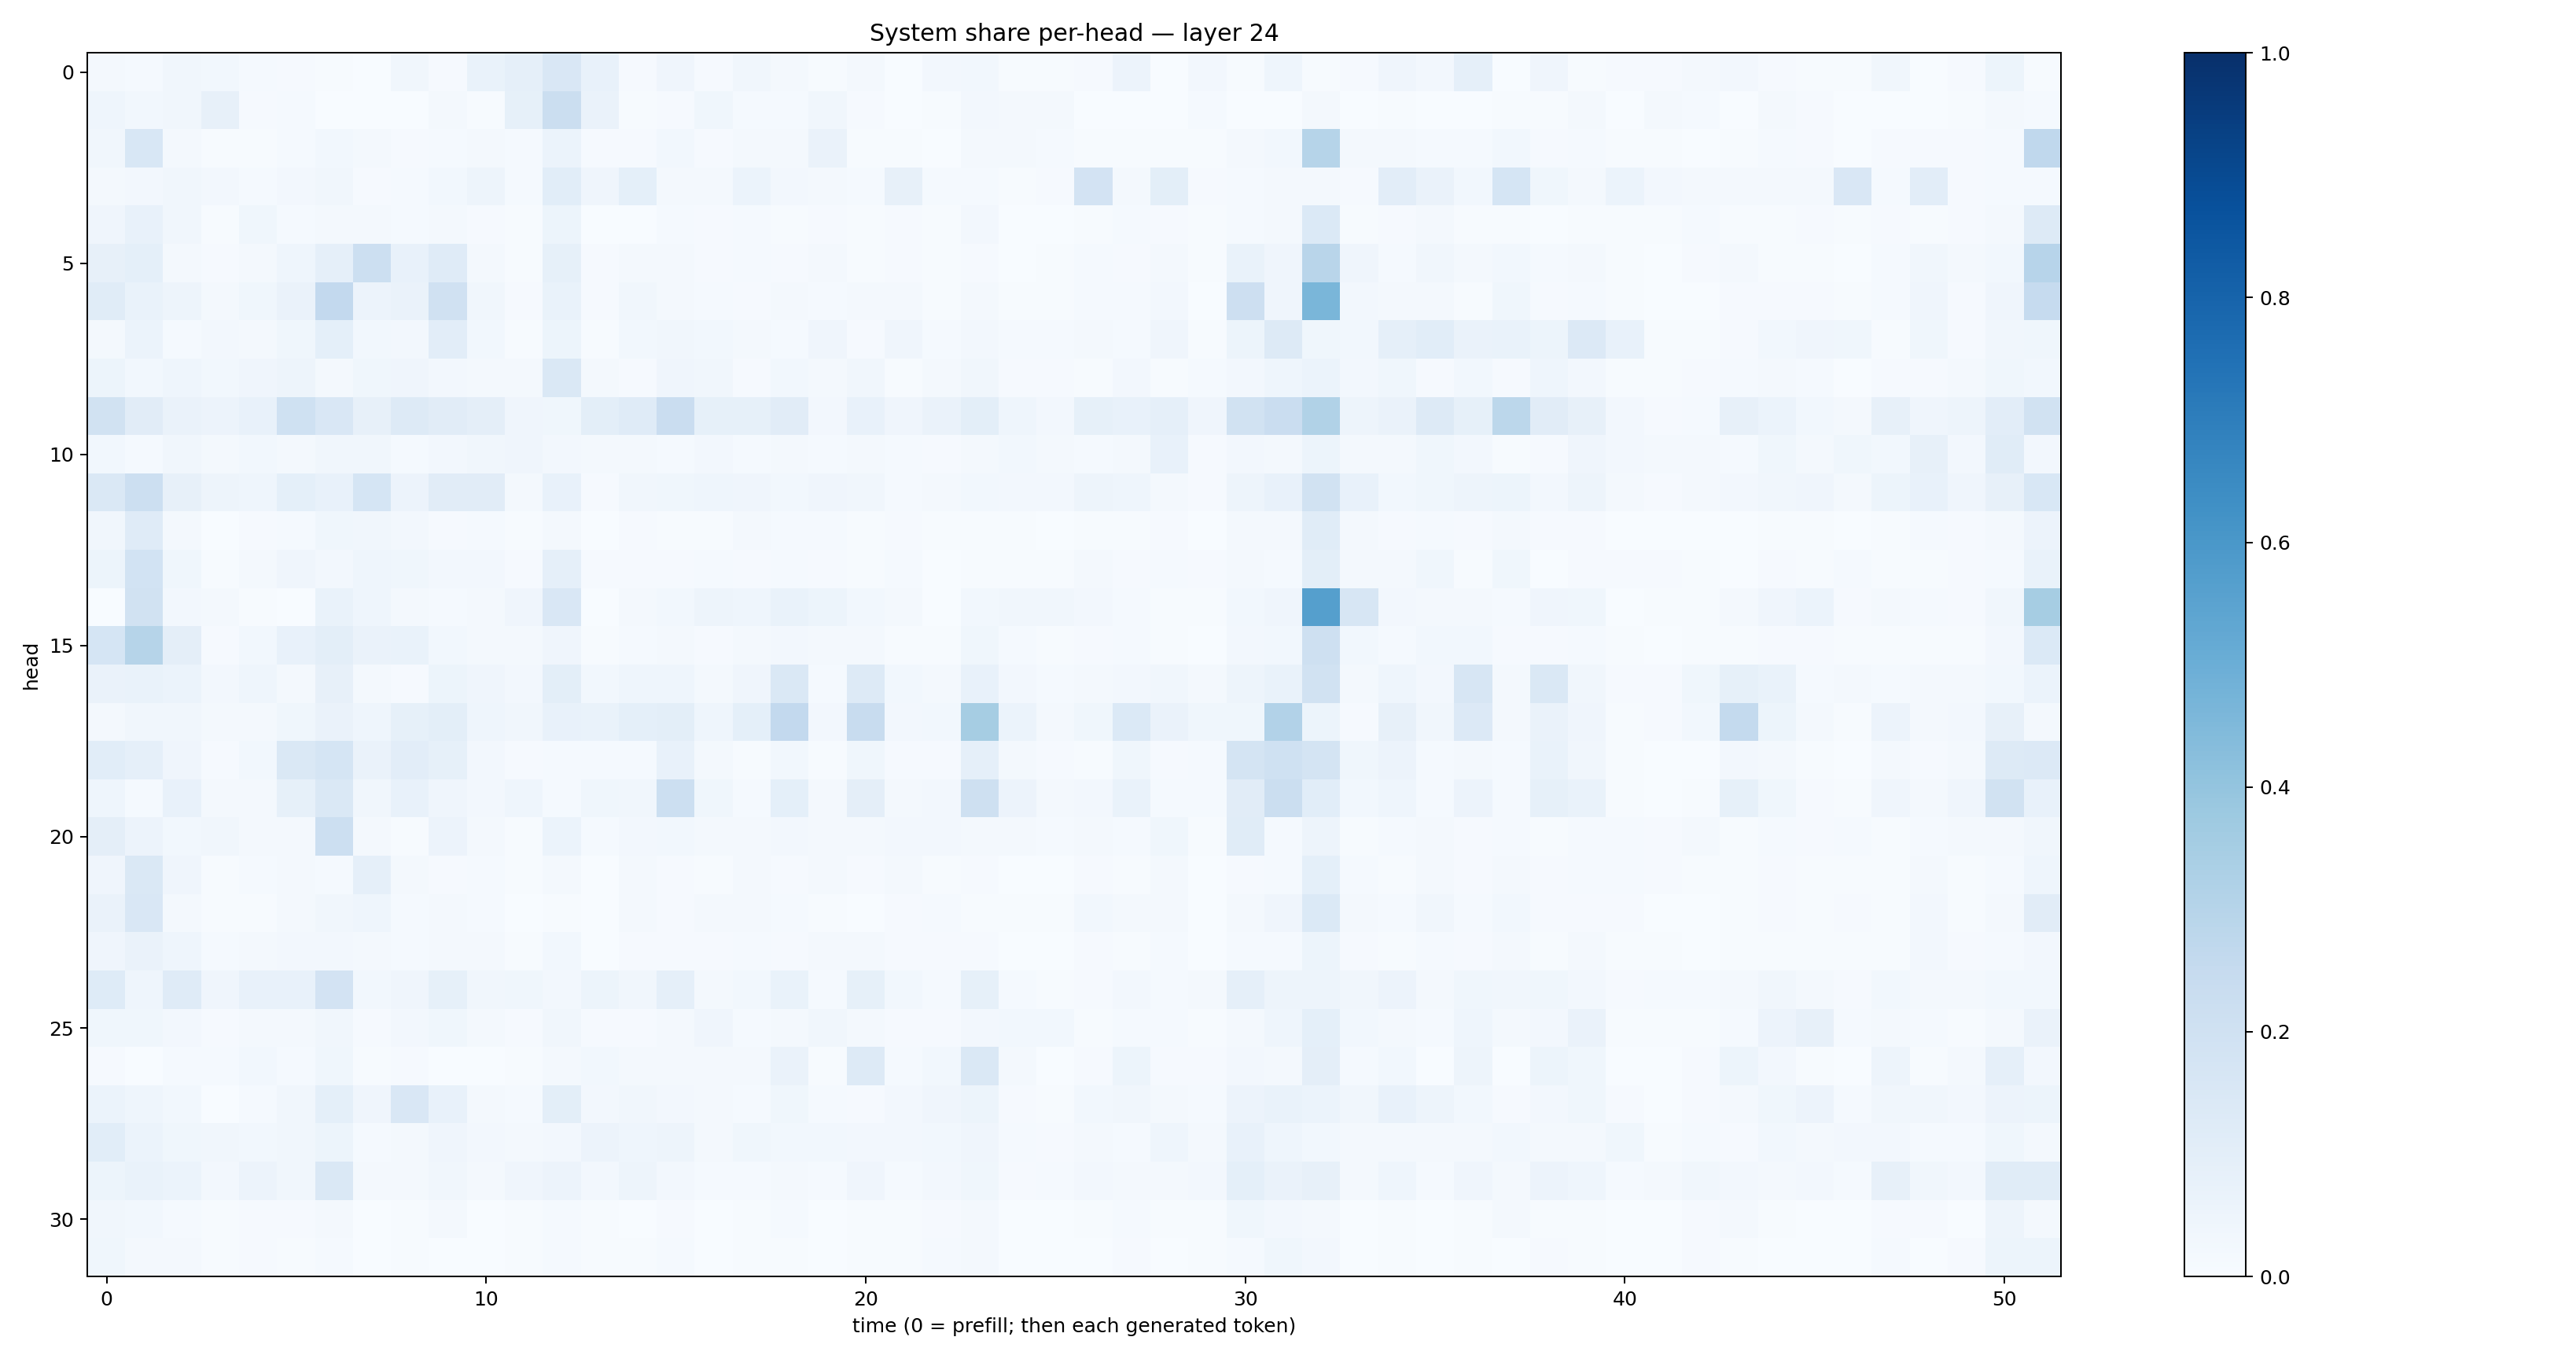

The file beside this chart, header and first rows:
0.017600529, 0.01308047, 0.032401174, 0.027473707, 0.014960396, 0.008557454, 0.0075188433, 0.0032340167, 0.031724866, 0.009668056, 0.06902855, 0.088134244, 0.15216261, 0.07412392, 0.009161916, 0.042180136, 0.008170473, 0.03457106, 0.015867436, 0.0066494606, 0.018830149, 0.0029874959, 0.026885202, 0.02924048
0.04614, 0.02778, 0.03206, 0.08116, 0.008609, 0.01236, 0.002923, 0.002685, 0.003421, 0.01726, 0.005375, 0.0824, 0.2263, 0.06261, 0.004161, 0.009548, 0.03696, 0.0141, 0.01203, 0.03352, 0.009151, 0.003057, 0.007801, 0.02377
0.03205, 0.1557, 0.01693, 0.005279, 0.007691, 0.0147, 0.03037, 0.02108, 0.009848, 0.01296, 0.01725, 0.01267, 0.06196, 0.007911, 0.01121, 0.0285, 0.01137, 0.01828, 0.01586, 0.06326, 0.00778, 0.004333, 0.002354, 0.02119
0.01894, 0.02539, 0.0316, 0.02355, 0.0151, 0.02556, 0.03259, 0.01034, 0.01416, 0.02866, 0.05068, 0.01481, 0.1078, 0.04129, 0.09237, 0.02062, 0.01781, 0.06128, 0.02646, 0.01622, 0.01414, 0.08156, 0.01416, 0.01267
0.04186, 0.07107, 0.03233, 0.007673, 0.03644, 0.0131, 0.02184, 0.02276, 0.01513, 0.02064, 0.009116, 0.00523, 0.05206, 0.0028, 0.003852, 0.0147, 0.01009, 0.01501, 0.007224, 0.009934, 0.004622, 0.01147, 0.007638, 0.02526
0.07981, 0.09057, 0.0205, 0.009131, 0.02113, 0.04599, 0.08914, 0.2155, 0.07692, 0.1173, 0.02234, 0.006538, 0.08219, 0.008476, 0.01899, 0.02165, 0.01053, 0.0141, 0.009093, 0.01628, 0.005366, 0.008353, 0.00491, 0.01104
0.1135, 0.06845, 0.04979, 0.0186, 0.03741, 0.06479, 0.2583, 0.05836, 0.06396, 0.1961, 0.03132, 0.008389, 0.06969, 0.008285, 0.03223, 0.02339, 0.01299, 0.008553, 0.01912, 0.01237, 0.02124, 0.01652, 0.004465, 0.02205
0.02051, 0.06041, 0.01276, 0.02562, 0.01892, 0.03828, 0.09006, 0.02757, 0.02537, 0.1046, 0.03057, 0.005312, 0.05223, 0.004296, 0.02897, 0.03144, 0.03052, 0.02015, 0.01303, 0.03954, 0.01151, 0.04064, 0.01525, 0.02644
0.05199, 0.02834, 0.0431, 0.02999, 0.04123, 0.04697, 0.01935, 0.03583, 0.04073, 0.0248, 0.02163, 0.01969, 0.1435, 0.02038, 0.01168, 0.04142, 0.03147, 0.009812, 0.02978, 0.01668, 0.03267, 0.00687, 0.02066, 0.03343
0.1896, 0.1132, 0.06593, 0.05633, 0.07333, 0.2004, 0.1511, 0.08137, 0.1252, 0.113, 0.0947, 0.042, 0.03525, 0.09798, 0.1204, 0.2284, 0.08248, 0.08259, 0.1122, 0.02522, 0.07083, 0.04077, 0.06468, 0.1
0.03108, 0.01519, 0.03388, 0.02336, 0.03099, 0.01869, 0.03439, 0.03486, 0.01499, 0.02433, 0.03279, 0.04228, 0.02703, 0.02188, 0.02304, 0.01544, 0.02493, 0.01534, 0.02094, 0.01326, 0.01993, 0.0154, 0.01047, 0.01879
0.1457, 0.2152, 0.08105, 0.04909, 0.04304, 0.09346, 0.07307, 0.1719, 0.05616, 0.1096, 0.1121, 0.02029, 0.07299, 0.008357, 0.03256, 0.03772, 0.04663, 0.04271, 0.03119, 0.04215, 0.03495, 0.01522, 0.01745, 0.02862
0.03373, 0.1198, 0.02058, 0.003202, 0.01009, 0.01452, 0.03813, 0.03216, 0.02629, 0.008716, 0.01181, 0.004913, 0.01762, 0.001058, 0.0105, 0.004711, 0.004231, 0.01601, 0.01175, 0.01388, 0.00692, 0.008687, 0.005925, 0.006743
0.05215, 0.1863, 0.03901, 0.005214, 0.0188, 0.03924, 0.02352, 0.04643, 0.03546, 0.02401, 0.02455, 0.008429, 0.08794, 0.009375, 0.01069, 0.009071, 0.01194, 0.008968, 0.01278, 0.01138, 0.007462, 0.01438, 0.001571, 0.006842
0.00146, 0.1885, 0.02604, 0.01938, 0.007369, 0.002641, 0.06641, 0.04339, 0.01873, 0.01562, 0.01909, 0.03997, 0.1506, 0.002723, 0.01597, 0.03102, 0.04811, 0.044, 0.06957, 0.05119, 0.03052, 0.01634, 0.00183, 0.0283
0.1689, 0.2996, 0.0941, 0.01009, 0.03111, 0.07163, 0.1007, 0.0625, 0.06855, 0.02849, 0.02315, 0.02162, 0.04143, 0.00516, 0.01504, 0.02272, 0.009057, 0.01739, 0.02651, 0.0186, 0.02017, 0.007735, 0.004538, 0.03657
0.06416, 0.06933, 0.06072, 0.02578, 0.04385, 0.02102, 0.08004, 0.01989, 0.01065, 0.05181, 0.0425, 0.02466, 0.09945, 0.02985, 0.04467, 0.04312, 0.02284, 0.04049, 0.1457, 0.01515, 0.1302, 0.02812, 0.02125, 0.07749
0.02262, 0.03279, 0.03173, 0.02152, 0.01897, 0.03743, 0.06316, 0.04338, 0.08553, 0.09941, 0.04595, 0.03436, 0.07222, 0.06988, 0.09175, 0.09767, 0.04405, 0.09238, 0.2608, 0.02473, 0.239, 0.02387, 0.03007, 0.3481
0.1091, 0.08646, 0.04234, 0.009481, 0.02876, 0.144, 0.1693, 0.06535, 0.1017, 0.08395, 0.02507, 0.008027, 0.01266, 0.01452, 0.01396, 0.0775, 0.02197, 0.00653, 0.03038, 0.007214, 0.03863, 0.01111, 0.009068, 0.0879
0.04649, 0.0142, 0.07317, 0.01585, 0.02294, 0.08563, 0.1464, 0.03447, 0.07292, 0.04079, 0.02516, 0.04671, 0.01248, 0.03595, 0.03291, 0.2183, 0.03666, 0.01466, 0.09348, 0.02006, 0.09589, 0.01673, 0.02591, 0.2095
0.09482, 0.05562, 0.03086, 0.03505, 0.01763, 0.02328, 0.218, 0.01633, 0.007385, 0.05746, 0.02085, 0.004365, 0.05904, 0.01299, 0.02411, 0.02877, 0.02197, 0.01826, 0.02617, 0.02112, 0.0169, 0.02522, 0.02673, 0.01779
0.04085, 0.1427, 0.04025, 0.005329, 0.01231, 0.01964, 0.01455, 0.0891, 0.02117, 0.01066, 0.01218, 0.007239, 0.02007, 0.002122, 0.0228, 0.008887, 0.007147, 0.02166, 0.008803, 0.01819, 0.01061, 0.02061, 0.007783, 0.01107
0.06299, 0.1497, 0.01782, 0.006586, 0.007195, 0.02053, 0.03193, 0.04658, 0.01381, 0.01725, 0.01425, 0.003268, 0.005351, 0.001149, 0.01776, 0.008211, 0.01931, 0.01584, 0.01293, 0.00781, 0.002787, 0.01107, 0.01195, 0.006284
0.04066, 0.06349, 0.04619, 0.01315, 0.02124, 0.02404, 0.02626, 0.01692, 0.0155, 0.01576, 0.02006, 0.007696, 0.03068, 0.002456, 0.008631, 0.008155, 0.009416, 0.01206, 0.008289, 0.01716, 0.02246, 0.009077, 0.008086, 0.01171
0.1221, 0.0461, 0.1191, 0.04164, 0.07623, 0.07119, 0.1832, 0.02914, 0.0424, 0.0858, 0.03241, 0.03883, 0.02682, 0.05278, 0.03339, 0.08952, 0.0226, 0.03067, 0.0675, 0.01333, 0.08291, 0.02989, 0.01387, 0.08545
0.03809, 0.03575, 0.02608, 0.009983, 0.01964, 0.01676, 0.03446, 0.01157, 0.02553, 0.03801, 0.01599, 0.009785, 0.03435, 0.01091, 0.009999, 0.01739, 0.04132, 0.01549, 0.01926, 0.03281, 0.0198, 0.01133, 0.008493, 0.02464
0.009929, 0.00331, 0.01516, 0.01177, 0.02893, 0.01529, 0.03863, 0.004885, 0.008023, 0.003795, 0.003399, 0.006992, 0.02293, 0.03053, 0.01706, 0.02267, 0.01731, 0.01829, 0.06466, 0.006058, 0.1315, 0.0134, 0.02947, 0.1438
0.06057, 0.04642, 0.03045, 0.003541, 0.01508, 0.03469, 0.09274, 0.04002, 0.1516, 0.07724, 0.01969, 0.01452, 0.0977, 0.02553, 0.03157, 0.02706, 0.02232, 0.01228, 0.03882, 0.0124, 0.01082, 0.02676, 0.04105, 0.05385
0.1091, 0.05887, 0.03517, 0.03482, 0.02862, 0.03497, 0.05429, 0.01425, 0.02269, 0.04181, 0.02608, 0.01712, 0.02396, 0.05662, 0.04667, 0.04837, 0.0164, 0.03886, 0.02813, 0.02758, 0.02365, 0.02383, 0.03119, 0.04279
0.05404, 0.06922, 0.06186, 0.02723, 0.05555, 0.03451, 0.1418, 0.01947, 0.02274, 0.03507, 0.01748, 0.04029, 0.05714, 0.02705, 0.04956, 0.02373, 0.0122, 0.01458, 0.02037, 0.01405, 0.03966, 0.01373, 0.02717, 0.03523
0.03269, 0.02765, 0.01558, 0.00604, 0.009025, 0.008276, 0.01988, 0.003905, 0.005266, 0.01617, 0.00328, 0.004161, 0.01331, 0.005743, 0.00293, 0.009267, 0.002725, 0.006356, 0.01255, 0.003034, 0.00671, 0.004058, 0.009068, 0.01864
0.03545, 0.02309, 0.0217, 0.005845, 0.01036, 0.00467, 0.01422, 0.002805, 0.004925, 0.003291, 0.002775, 0.006124, 0.01491, 0.006178, 0.004398, 0.01247, 0.002254, 0.00483, 0.005546, 0.001559, 0.00711, 0.004604, 0.01336, 0.0158
